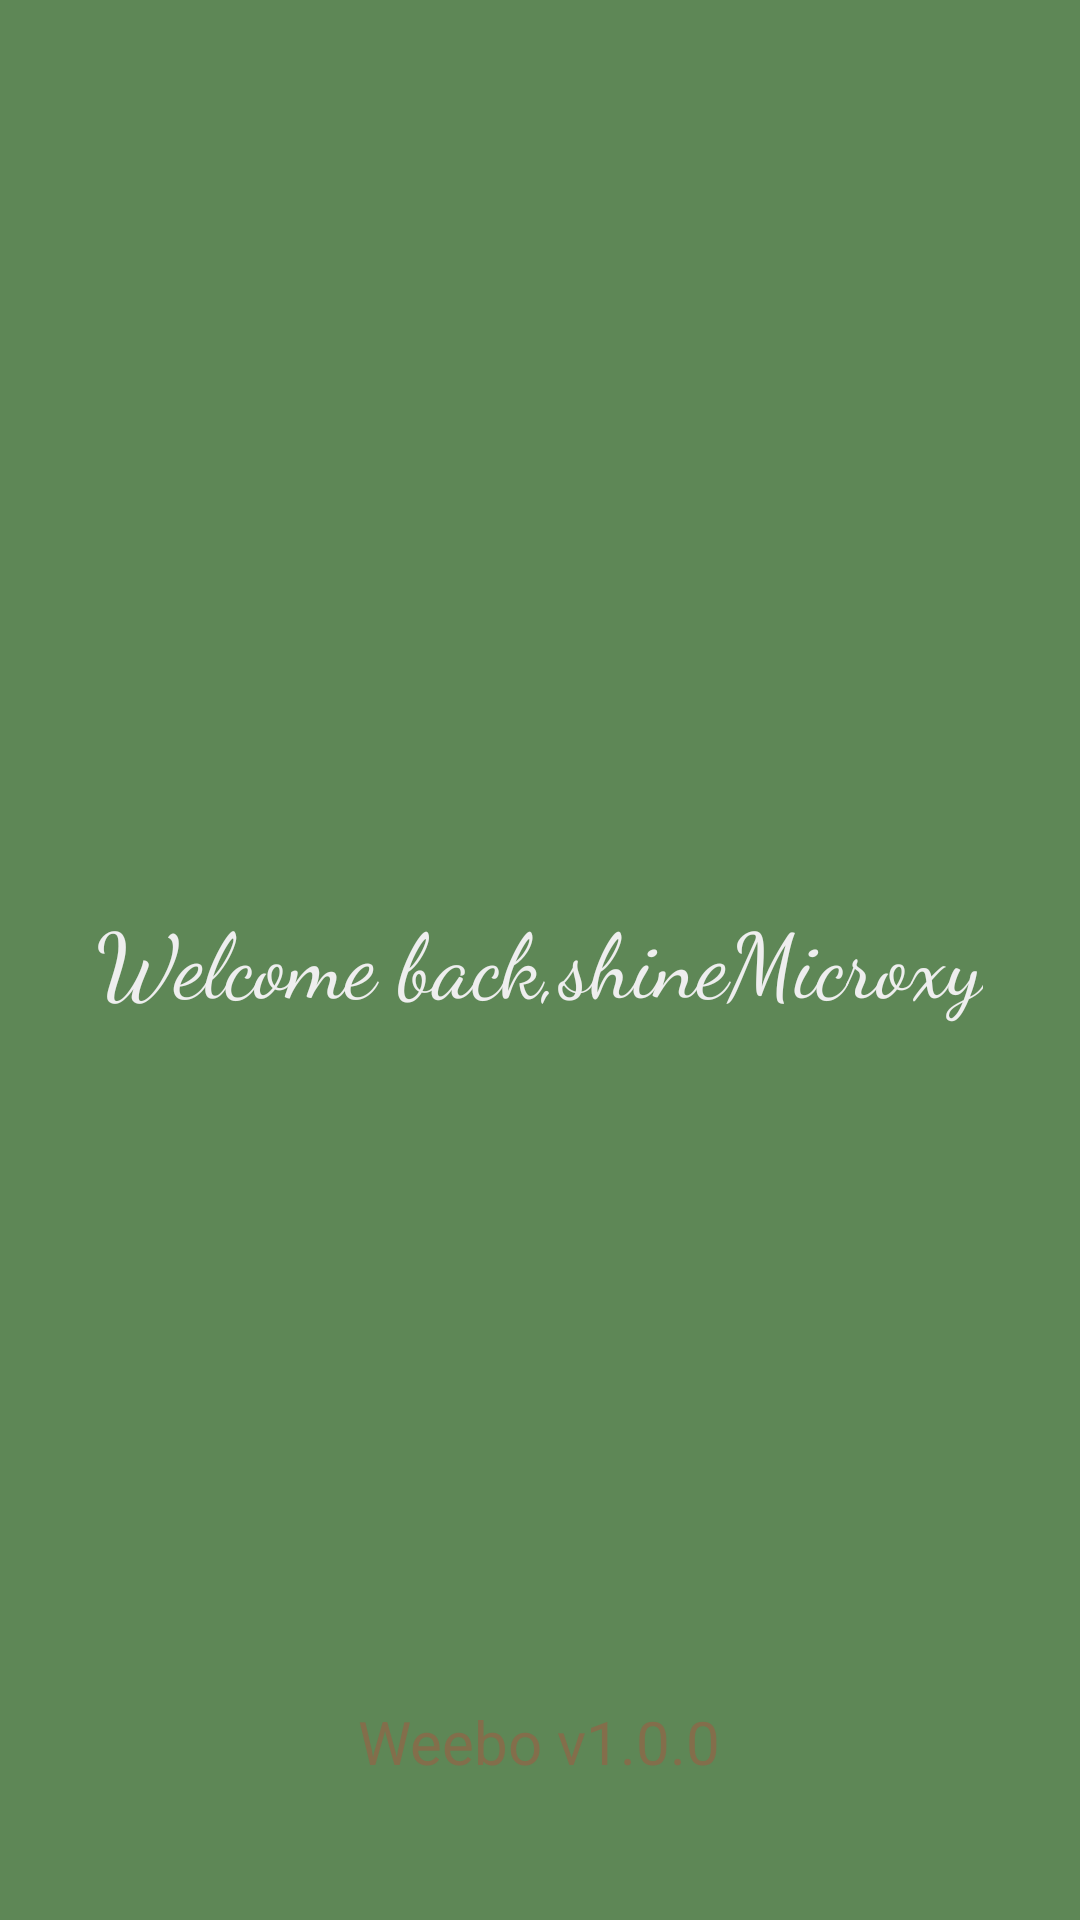

The Android layout XML behind this screen, and the referenced resources:
<!-- AndroidManifest.xml: application theme AppTheme -->
<!-- res/layout/activity_welcome.xml -->
<?xml version="1.0" encoding="utf-8"?>
<RelativeLayout xmlns:android="http://schemas.android.com/apk/res/android"
    xmlns:tools="http://schemas.android.com/tools"
    android:layout_width="match_parent"
    android:layout_height="match_parent"
    android:background="@color/welcome_page_bgcolor"
    android:paddingBottom="@dimen/activity_vertical_margin"
    android:paddingLeft="@dimen/activity_horizontal_margin"
    android:paddingRight="@dimen/activity_horizontal_margin"
    android:paddingTop="@dimen/activity_vertical_margin"
    tools:context="com.danlvse.weebo.ui.WelcomeActivity">

    <TextView
        android:layout_width="wrap_content"
        android:layout_height="wrap_content"
        android:layout_centerInParent="true"
        android:fontFamily="cursive"
        android:text="@string/welcome_text_content"
        android:textColor="@color/welcome_text_color"
        android:textSize="@dimen/welcome_text_size" />

    <TextView
        android:layout_width="wrap_content"
        android:layout_height="wrap_content"
        android:layout_alignParentBottom="true"
        android:layout_centerInParent="true"
        android:textSize="@dimen/welcome_appname_size"
        android:textColor="@color/welcome_appname_color"
        android:layout_marginBottom="@dimen/welcome_appname_margin_bottom"
        android:text="@string/app_name_version" />
</RelativeLayout>
<!-- resources referenced by this layout -->
<resources>
  <color name="welcome_appname_color">#836e4b</color>
  <color name="welcome_page_bgcolor">#5e8756</color>
  <color name="welcome_text_color">#eeeeee</color>
  <dimen name="activity_horizontal_margin">16dp</dimen>
  <dimen name="activity_vertical_margin">16dp</dimen>
  <dimen name="welcome_appname_margin_bottom">30dp</dimen>
  <dimen name="welcome_appname_size">20dp</dimen>
  <dimen name="welcome_text_size">30dp</dimen>
  <string name="app_name_version">Weebo v1.0.0</string>
  <string name="welcome_text_content">Welcome back,shineMicroxy</string>
  <style name="AppTheme" parent="Theme.AppCompat.Light.NoActionBar">
          
          <item name="colorPrimary">@color/colorPrimary</item>
          <item name="colorPrimaryDark">@color/colorPrimaryDark</item>
          <item name="colorAccent">@color/colorAccent</item>
          <item name="drawerArrowStyle">@style/DrawerArrowStyle</item>
      </style>
  <color name="colorPrimary">#607D8B</color>
  <color name="colorPrimaryDark">#455A64</color>
  <color name="colorAccent">#FF4081</color>
  <style name="DrawerArrowStyle" parent="Base.Widget.AppCompat.DrawerArrowToggle">
          <item name="color">@color/white</item>
      </style>
  <color name="white">#ffffff</color>
</resources>
